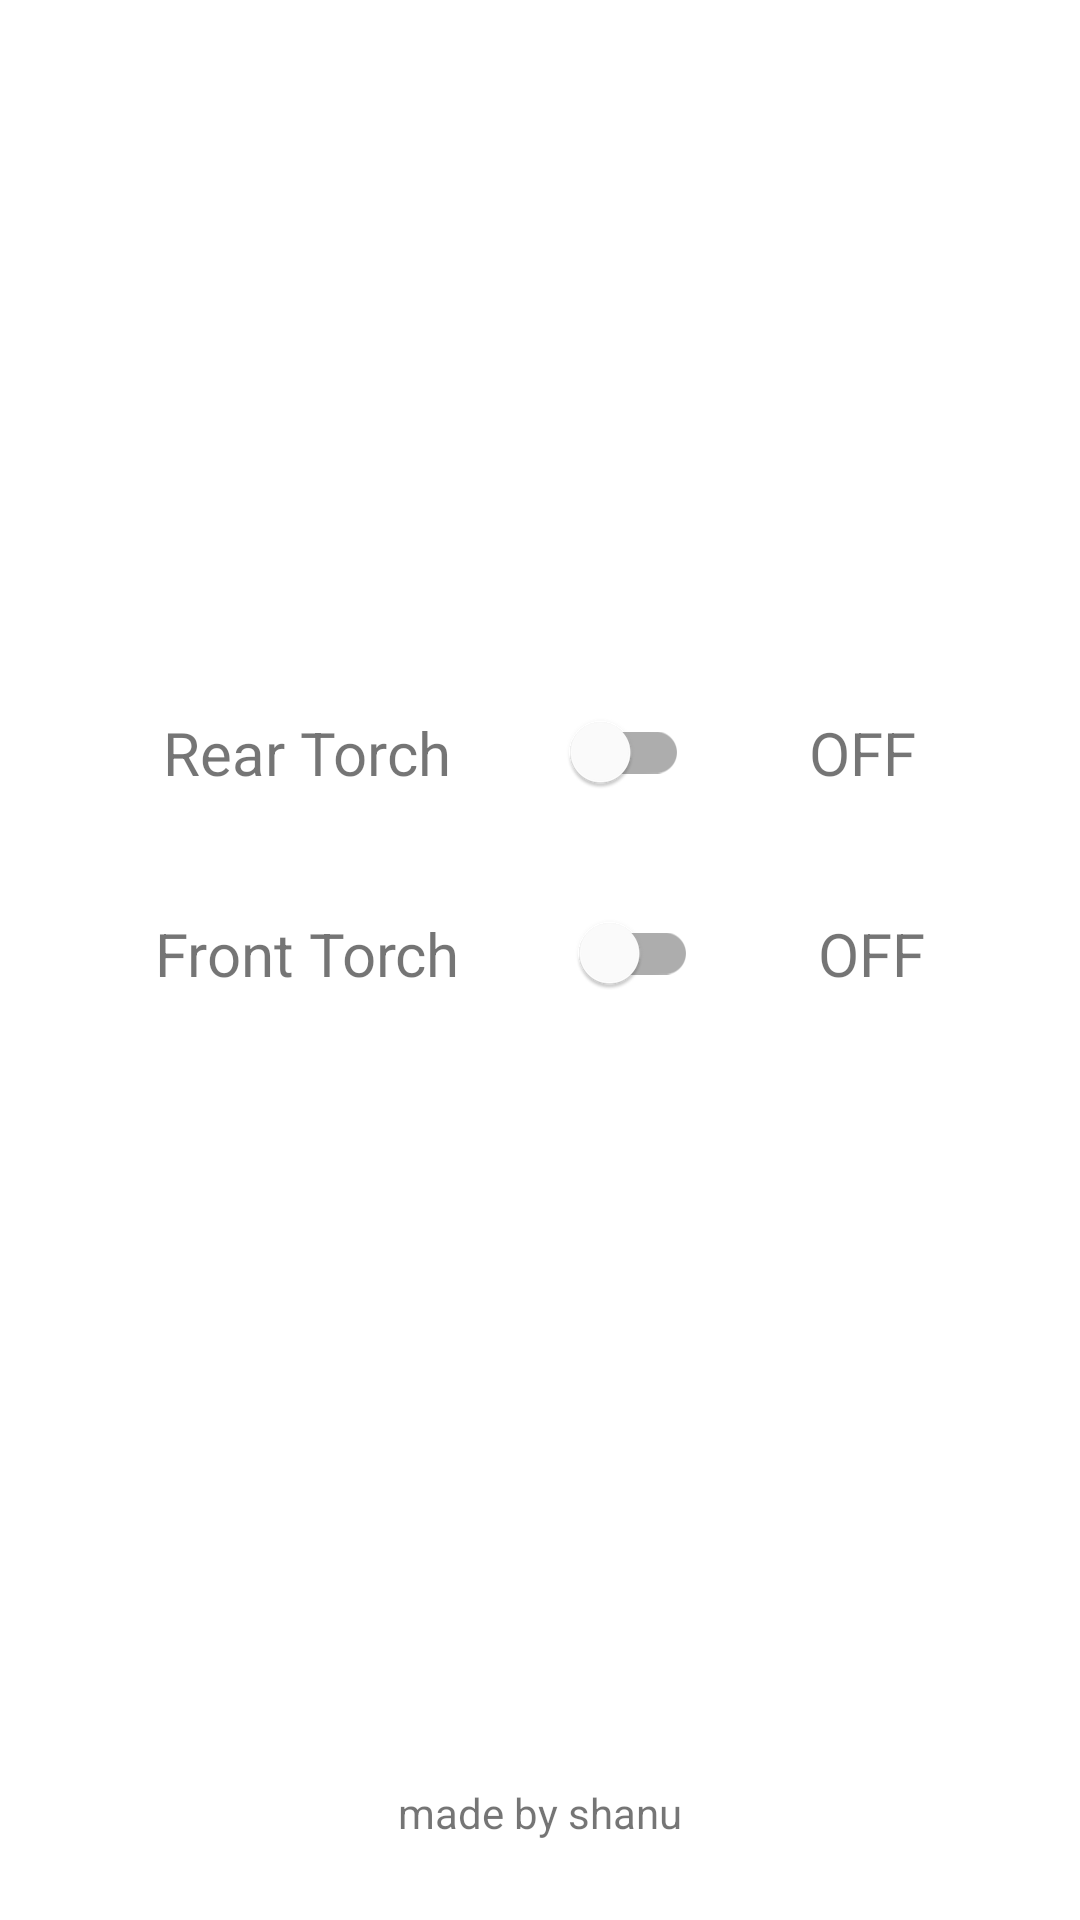

Here is an Android app screen rendered from its layout file. Give the layout XML and the strings, colors and styles it references.
<!-- AndroidManifest.xml: application theme AppTheme -->
<!-- res/layout/activity_main_dark.xml -->
<?xml version="1.0" encoding="utf-8"?>
<LinearLayout xmlns:android="http://schemas.android.com/apk/res/android"
    xmlns:tools="http://schemas.android.com/tools"
    android:layout_width="match_parent"
    android:layout_height="match_parent"
    android:orientation="vertical"
    android:layout_weight="10"
    tools:context=".MainActivity">


    <LinearLayout
        android:layout_width="match_parent"
        android:layout_height="0dp"
        android:orientation="vertical"
        android:layout_weight="8"
        android:gravity="center"
        >
        <LinearLayout
            android:layout_width="match_parent"
            android:layout_height="wrap_content"
            android:orientation="horizontal"
            android:gravity="center"
            >
            <TextView
                android:layout_width="wrap_content"
                android:layout_height="match_parent"
                android:text="Rear Torch"
                android:textSize="20sp"
                android:layout_margin="20sp"
                />

            <com.google.android.material.switchmaterial.SwitchMaterial
                android:layout_width="wrap_content"
                android:padding="20sp"
                android:layout_height="wrap_content"
                android:checked="false"
                android:id="@+id/id_switch"
                />
            <TextView
                android:layout_width="wrap_content"
                android:layout_height="wrap_content"
                android:id="@+id/tv_info"
                android:text="OFF"
                android:textSize="20sp"
                android:layout_margin="20sp"
                />
        </LinearLayout>
        <LinearLayout
            android:layout_width="match_parent"
            android:layout_height="wrap_content"
            android:orientation="horizontal"
            android:gravity="center"
            >
            <TextView
                android:layout_width="wrap_content"
                android:layout_height="match_parent"
                android:text="Front Torch"
                android:textSize="20sp"
                android:layout_margin="20sp"
                />

            <com.google.android.material.switchmaterial.SwitchMaterial
                android:layout_width="wrap_content"
                android:padding="20sp"
                android:layout_height="wrap_content"
                android:checked="false"
                android:id="@+id/id_switch_front"
                />
            <TextView
                android:layout_width="wrap_content"
                android:layout_height="wrap_content"
                android:id="@+id/tv_info_front"
                android:text="OFF"
                android:textSize="20sp"
                android:layout_margin="20sp"
                />
        </LinearLayout>
    </LinearLayout>

    
    

    <LinearLayout
        android:layout_width="match_parent"
        android:layout_height="0dp"
        android:gravity="center"
        android:layout_weight="1"
        android:orientation="horizontal">

        <TextView
            android:layout_width="wrap_content"
            android:layout_height="wrap_content"
            android:text="made by shanu" />

    </LinearLayout>

</LinearLayout>
<!-- resources referenced by this layout -->
<resources>
  <style name="AppTheme" parent="Theme.MaterialComponents.DayNight.NoActionBar">
          
          <item name="colorPrimary">@color/colorPrimary</item>
          <item name="colorPrimaryDark">@color/colorPrimaryDark</item>
          <item name="colorAccent">@color/colorAccent</item>
      </style>
  <!-- not gathered from this repository: default colours our renderer supplied (Android Studio template values) -->
  <color name="colorPrimary">#FF6200EE</color>
  <color name="colorPrimaryDark">#FF3700B3</color>
  <color name="colorAccent">#FF03DAC5</color>
</resources>
